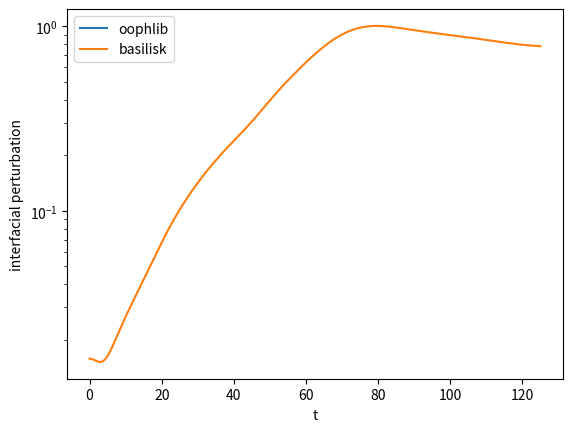

The script that saved this image:
import numpy as np
import matplotlib.pyplot as plt

dt = 0.1
t = []
hmax = [];

hmax_basilisk = np.array([[-9999.000000, 0.015810],
[-9998.375000, 0.015739],
[-9997.750000, 0.015566],
[-9997.125000, 0.015363],
[-9996.500000, 0.015210],
[-9995.875000, 0.015183],
[-9995.250000, 0.015345],
[-9994.625000, 0.015735],
[-9994.000000, 0.016363],
[-9993.375000, 0.017217],
[-9992.750000, 0.018267],
[-9992.125000, 0.019476],
[-9991.500000, 0.020791],
[-9990.875000, 0.022185],
[-9990.250000, 0.023647],
[-9989.625000, 0.025169],
[-9989.000000, 0.026752],
[-9988.375000, 0.028399],
[-9987.750000, 0.030117],
[-9987.125000, 0.031916],
[-9986.500000, 0.033806],
[-9985.875000, 0.035798],
[-9985.250000, 0.037902],
[-9984.625000, 0.040130],
[-9984.000000, 0.042491],
[-9983.375000, 0.044995],
[-9982.750000, 0.047651],
[-9982.125000, 0.050489],
[-9981.500000, 0.053517],
[-9980.875000, 0.056737],
[-9980.250000, 0.060142],
[-9979.625000, 0.063723],
[-9979.000000, 0.067471],
[-9978.375000, 0.071371],
[-9977.750000, 0.075399],
[-9977.125000, 0.079541],
[-9976.500000, 0.083791],
[-9975.875000, 0.088143],
[-9975.250000, 0.092595],
[-9974.625000, 0.097144],
[-9974.000000, 0.101786],
[-9973.375000, 0.106522],
[-9972.750000, 0.111350],
[-9972.125000, 0.116270],
[-9971.500000, 0.121280],
[-9970.875000, 0.126380],
[-9970.250000, 0.131570],
[-9969.625000, 0.136851],
[-9969.000000, 0.142221],
[-9968.375000, 0.147680],
[-9967.750000, 0.153229],
[-9967.125000, 0.158866],
[-9966.500000, 0.164590],
[-9965.875000, 0.170402],
[-9965.250000, 0.176297],
[-9964.625000, 0.182276],
[-9964.000000, 0.188335],
[-9963.375000, 0.194473],
[-9962.750000, 0.200685],
[-9962.125000, 0.206972],
[-9961.500000, 0.213337],
[-9960.875000, 0.219794],
[-9960.250000, 0.226364],
[-9959.625000, 0.233075],
[-9959.000000, 0.239958],
[-9958.375000, 0.247049],
[-9957.750000, 0.254383],
[-9957.125000, 0.261999],
[-9956.500000, 0.269930],
[-9955.875000, 0.278211],
[-9955.250000, 0.286871],
[-9954.625000, 0.295938],
[-9954.000000, 0.305437],
[-9953.375000, 0.315392],
[-9952.750000, 0.325816],
[-9952.125000, 0.336717],
[-9951.500000, 0.348088],
[-9950.875000, 0.359916],
[-9950.250000, 0.372179],
[-9949.625000, 0.384848],
[-9949.000000, 0.397885],
[-9948.375000, 0.411248],
[-9947.750000, 0.424881],
[-9947.125000, 0.438731],
[-9946.500000, 0.452737],
[-9945.875000, 0.466875],
[-9945.250000, 0.481149],
[-9944.625000, 0.495601],
[-9944.000000, 0.510282],
[-9943.375000, 0.525251],
[-9942.750000, 0.540551],
[-9942.125000, 0.556218],
[-9941.500000, 0.572265],
[-9940.875000, 0.588693],
[-9940.250000, 0.605466],
[-9939.625000, 0.622523],
[-9939.000000, 0.639769],
[-9938.375000, 0.657118],
[-9937.750000, 0.674513],
[-9937.125000, 0.691947],
[-9936.500000, 0.709425],
[-9935.875000, 0.726958],
[-9935.250000, 0.744530],
[-9934.625000, 0.762103],
[-9934.000000, 0.779594],
[-9933.375000, 0.796901],
[-9932.750000, 0.813884],
[-9932.125000, 0.830432],
[-9931.500000, 0.846478],
[-9930.875000, 0.862004],
[-9930.250000, 0.876991],
[-9929.625000, 0.891422],
[-9929.000000, 0.905248],
[-9928.375000, 0.918408],
[-9927.750000, 0.930809],
[-9927.125000, 0.942358],
[-9926.500000, 0.952958],
[-9925.875000, 0.962563],
[-9925.250000, 0.971163],
[-9924.625000, 0.978783],
[-9924.000000, 0.985437],
[-9923.375000, 0.991157],
[-9922.750000, 0.995957],
[-9922.125000, 0.999870],
[-9921.500000, 1.002911],
[-9920.875000, 1.005116],
[-9920.250000, 1.006509],
[-9919.625000, 1.007137],
[-9919.000000, 1.007037],
[-9918.375000, 1.006270],
[-9917.750000, 1.004886],
[-9917.125000, 1.002960],
[-9916.500000, 1.000554],
[-9915.875000, 0.997747],
[-9915.250000, 0.994596],
[-9914.625000, 0.991172],
[-9914.000000, 0.987521],
[-9913.375000, 0.983705],
[-9912.750000, 0.979756],
[-9912.125000, 0.975725],
[-9911.500000, 0.971633],
[-9910.875000, 0.967521],
[-9910.250000, 0.963401],
[-9909.625000, 0.959300],
[-9909.000000, 0.955224],
[-9908.375000, 0.951197],
[-9907.750000, 0.947217],
[-9907.125000, 0.943304],
[-9906.500000, 0.939448],
[-9905.875000, 0.935662],
[-9905.250000, 0.931933],
[-9904.625000, 0.928274],
[-9904.000000, 0.924669],
[-9903.375000, 0.921124],
[-9902.750000, 0.917628],
[-9902.125000, 0.914186],
[-9901.500000, 0.910784],
[-9900.875000, 0.907428],
[-9900.250000, 0.904108],
[-9899.625000, 0.900829],
[-9899.000000, 0.897577],
[-9898.375000, 0.894361],
[-9897.750000, 0.891168],
[-9897.125000, 0.888006],
[-9896.500000, 0.884861],
[-9895.875000, 0.881729],
[-9895.250000, 0.878587],
[-9894.625000, 0.875425],
[-9894.000000, 0.872220],
[-9893.375000, 0.868968],
[-9892.750000, 0.865649],
[-9892.125000, 0.862272],
[-9891.500000, 0.858836],
[-9890.875000, 0.855365],
[-9890.250000, 0.851863],
[-9889.625000, 0.848356],
[-9889.000000, 0.844849],
[-9888.375000, 0.841369],
[-9887.750000, 0.837914],
[-9887.125000, 0.834506],
[-9886.500000, 0.831144],
[-9885.875000, 0.827843],
[-9885.250000, 0.824598],
[-9884.625000, 0.821425],
[-9884.000000, 0.818317],
[-9883.375000, 0.815288],
[-9882.750000, 0.812330],
[-9882.125000, 0.809459],
[-9881.500000, 0.806668],
[-9880.875000, 0.803970],
[-9880.250000, 0.801360],
[-9879.625000, 0.798851],
[-9879.000000, 0.796438],
[-9878.375000, 0.794133],
[-9877.750000, 0.791929],
[-9877.125000, 0.789839],
[-9876.500000, 0.787858],
[-9875.875000, 0.786001],
[-9875.250000, 0.784264],
[-9874.625000, 0.782665],
[-9874.000000, 0.781205]])


k = 0;
for i in range(0, 100_000, 10):
  filename = f"output/spine_interface_{i}.dat"

  hmax.append(0.0)
  t.append(i * dt)

  try:
    with open(filename) as fp:
      for line in fp:
        if len(line) > 20:
          # get h from the node
          numbers = [float(s) for s in line.rstrip().split(' ')]
          hmax[k] = max(hmax[k], abs(numbers[1] - 1.0))
  except FileNotFoundError:
    print(f"file {filename} not found")
    final_i = i
    hmax.pop()
    t.pop()
    break

  k = k + 1

plt.semilogy(t, hmax, label='oophlib')
plt.semilogy(9999+hmax_basilisk[:, 0], hmax_basilisk[:, 1], label='basilisk')
plt.legend()
plt.xlabel('t')
plt.ylabel('interfacial perturbation')
plt.show()

# also plot the travelling waves
